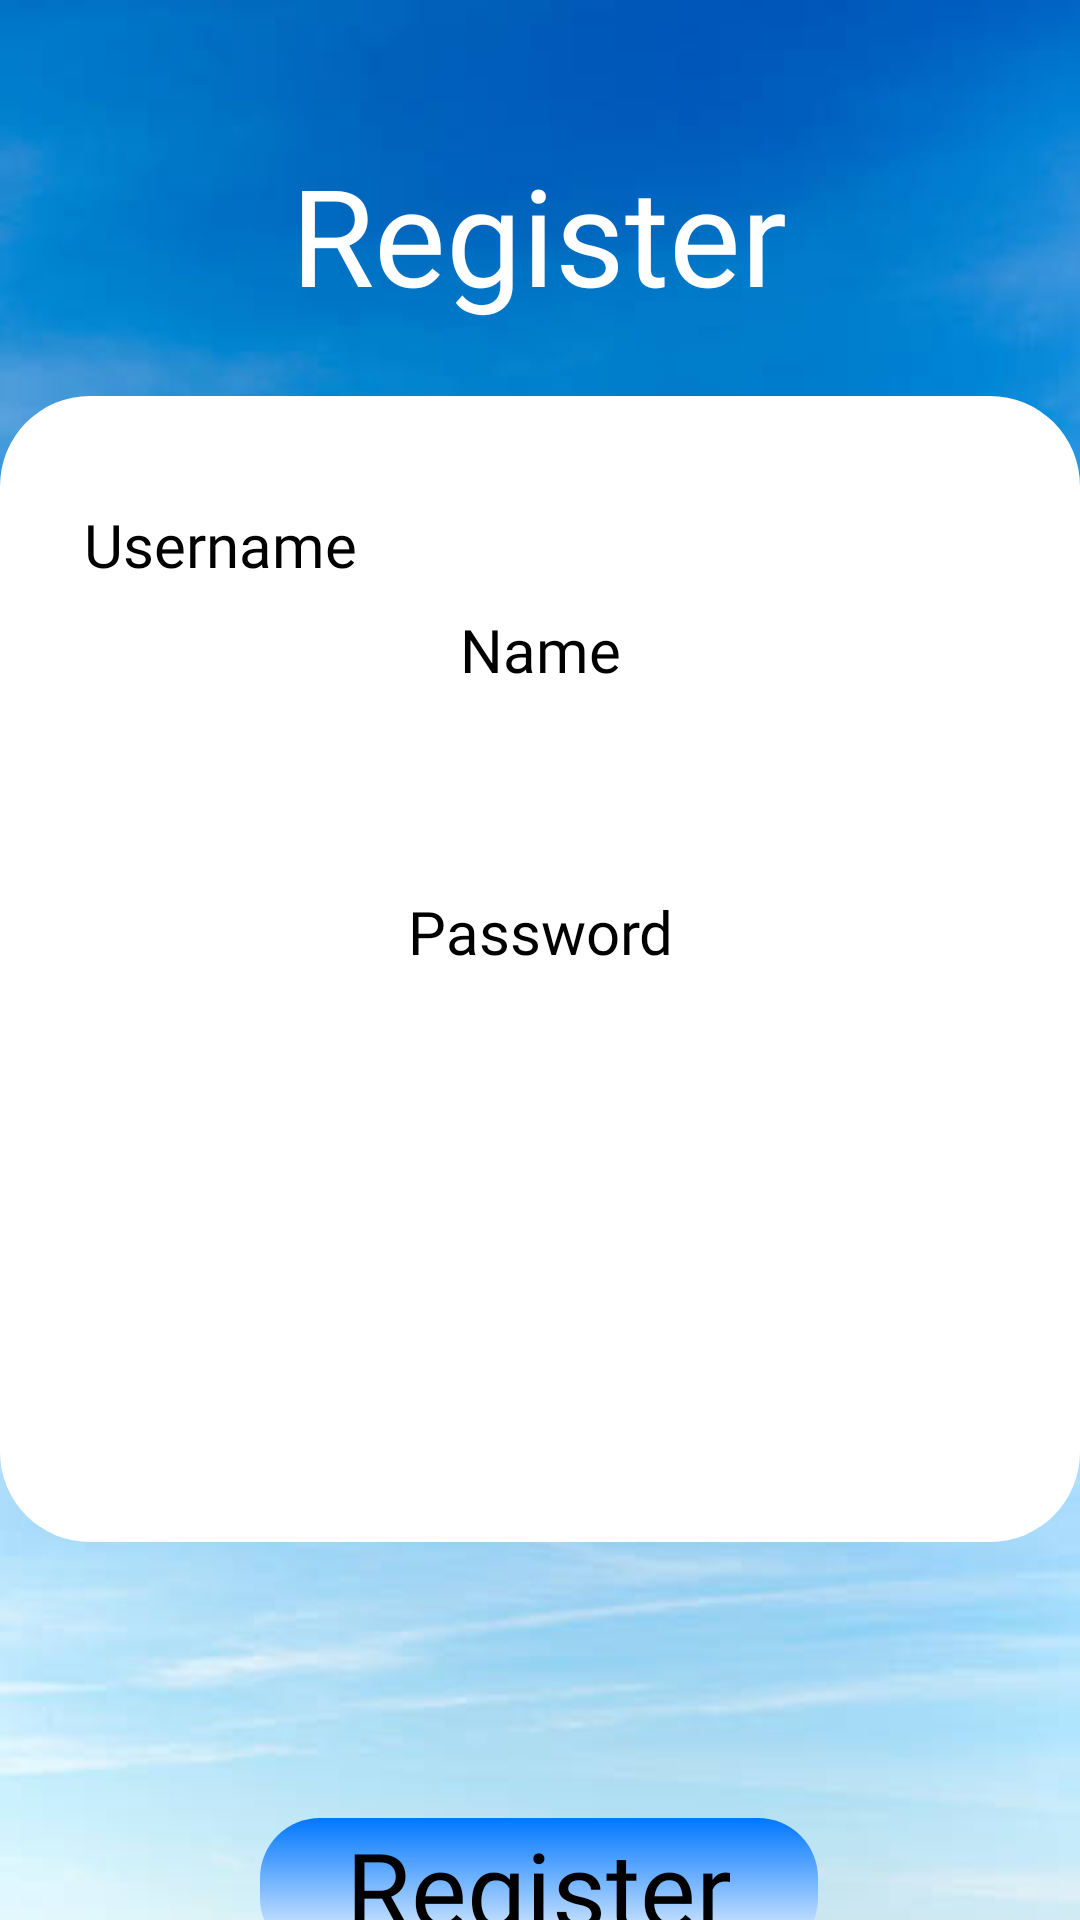

Layout XML and referenced resources for this Android screen:
<!-- AndroidManifest.xml: application theme Theme.FlightBooking -->
<!-- res/layout/activity_register.xml -->
<?xml version="1.0" encoding="utf-8"?>
<androidx.constraintlayout.widget.ConstraintLayout xmlns:android="http://schemas.android.com/apk/res/android"
    xmlns:app="http://schemas.android.com/apk/res-auto"
    xmlns:tools="http://schemas.android.com/tools"
    android:layout_width="match_parent"
    android:layout_height="match_parent"
    android:background="@drawable/sky"
    tools:context=".register">

    <TextView
        android:id="@+id/textView2"
        android:layout_width="wrap_content"
        android:layout_height="wrap_content"
        android:layout_marginTop="48dp"
        android:fontFamily="@font/roboto_bolditalic"
        android:text="Register"
        android:textColor="@color/white"
        android:textSize="45dp"
        app:layout_constraintEnd_toEndOf="parent"
        app:layout_constraintHorizontal_bias="0.498"
        app:layout_constraintStart_toStartOf="parent"
        app:layout_constraintTop_toTopOf="parent" />

    <TextView
        android:id="@+id/textView3"
        android:layout_width="360dp"
        android:layout_height="382dp"
        android:layout_marginTop="24dp"
        android:background="@drawable/behind"
        android:text=""
        app:layout_constraintEnd_toEndOf="parent"
        app:layout_constraintHorizontal_bias="0.49"
        app:layout_constraintStart_toStartOf="parent"
        app:layout_constraintTop_toBottomOf="@+id/textView2" />

    <TextView
        android:id="@+id/jj"
        android:layout_width="wrap_content"
        android:layout_height="wrap_content"
        android:layout_marginStart="28dp"
        android:layout_marginTop="36dp"
        android:fontFamily="@font/roboto_bold"
        android:text="Username"
        android:textSize="20dp"
        app:layout_constraintStart_toStartOf="@+id/textView3"
        app:layout_constraintTop_toTopOf="@+id/textView3" />

    <EditText
        android:id="@+id/username"
        android:layout_width="145dp"
        android:layout_height="wrap_content"
        android:layout_marginTop="28dp"
        android:layout_marginEnd="44dp"
        android:ems="10"
        android:inputType="text"
        android:text=""
        app:layout_constraintEnd_toEndOf="@+id/textView3"
        app:layout_constraintTop_toTopOf="@+id/textView3" />

    <TextView
        android:id="@+id/textView5"
        android:layout_width="wrap_content"
        android:layout_height="wrap_content"
        android:layout_marginTop="36dp"
        android:fontFamily="@font/roboto_bold"
        android:text="Name"
        android:textSize="20dp"
        app:layout_constraintEnd_toEndOf="@+id/textView3"
        app:layout_constraintHorizontal_bias="0.501"
        app:layout_constraintStart_toStartOf="@+id/textView3"
        app:layout_constraintTop_toBottomOf="@+id/username" />

    <EditText
        android:id="@+id/name"
        android:layout_width="wrap_content"
        android:layout_height="wrap_content"
        android:layout_marginTop="28dp"
        android:ems="10"
        android:inputType="text"
        android:text=""
        app:layout_constraintEnd_toEndOf="@+id/textView3"
        app:layout_constraintStart_toStartOf="@+id/textView3"
        app:layout_constraintTop_toBottomOf="@+id/textView5" />

    <TextView
        android:id="@+id/textView6"
        android:layout_width="wrap_content"
        android:layout_height="wrap_content"
        android:layout_marginTop="32dp"
        android:fontFamily="@font/roboto_bold"
        android:text="Password"
        android:textSize="20dp"
        app:layout_constraintEnd_toEndOf="@+id/textView3"
        app:layout_constraintHorizontal_bias="0.501"
        app:layout_constraintStart_toStartOf="@+id/textView3"
        app:layout_constraintTop_toBottomOf="@+id/name" />

    <EditText
        android:id="@+id/pass"
        android:layout_width="wrap_content"
        android:layout_height="wrap_content"
        android:layout_marginTop="24dp"
        android:ems="10"
        android:inputType="textPassword"
        app:layout_constraintEnd_toEndOf="@+id/textView3"
        app:layout_constraintHorizontal_bias="0.506"
        app:layout_constraintStart_toStartOf="@+id/textView3"
        app:layout_constraintTop_toBottomOf="@+id/textView6" />

    <TextView
        android:id="@+id/register"
        android:layout_width="186dp"
        android:layout_height="wrap_content"
        android:layout_marginTop="92dp"
        android:background="@drawable/but"
        android:fontFamily="@font/roboto_bold"
        android:text="Register"
        android:textAlignment="center"
        android:textColor="@color/black"
        android:textSize="35dp"
        app:layout_constraintEnd_toEndOf="parent"
        app:layout_constraintHorizontal_bias="0.498"
        app:layout_constraintStart_toStartOf="parent"
        app:layout_constraintTop_toBottomOf="@+id/textView3" />

</androidx.constraintlayout.widget.ConstraintLayout>
<!-- resources referenced by this layout -->
<resources>
  <!-- drawable behind (drawable) -->
  <shape xmlns:android="http://schemas.android.com/apk/res/android"
  android:shape="rectangle">
  
  
  <solid android:color="#FFFFFF" /> 
  
  
  <corners android:radius="30dp" /> 
  </shape>
  <!-- drawable but (drawable) -->
  <shape xmlns:android="http://schemas.android.com/apk/res/android"
      android:shape="rectangle">
  
      
      <gradient
          android:startColor="#0077FF"
          android:endColor="#FFFFFF"
          android:angle="270" /> 
  
      
      <corners android:radius="20dp" /> 
  </shape>
  <!-- drawable sky: jpg bitmap (drawable, 14381 bytes) -->
  <!-- not gathered from this repository: default colours our renderer supplied (Android Studio template values) -->
  <color name="black">#FF000000</color>
  <color name="white">#FFFFFFFF</color>
</resources>
